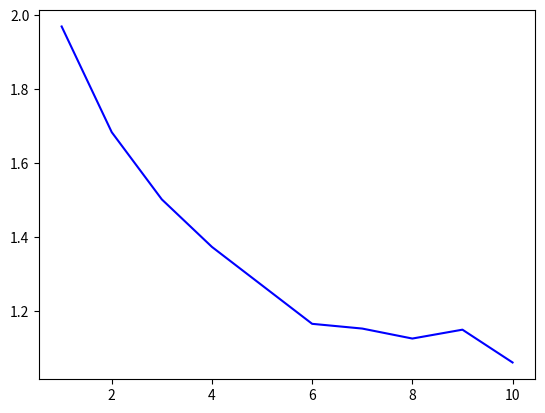

Write Python code to recreate this figure. (Note: this script raises an exception after producing the figure.)
import matplotlib.pyplot as plt
from pylab import *

plt.clf()

# these must have the same dimension
# number of clusters (K)
xs = range(1,11)

# number of iterations
#xs = range(1,43)

# MSE
#ys = [1.97360905671, 1.74778748234, 1.65399446656, 1.45009995433, 1.33467421783, 1.44166487051, 1.2661665223, 1.25232064349, 1.26522099893, 1.15731114013]
#ys = [1.97360905671, 1.88100151706, 1.64963377791, 1.53424314422, 1.49196558677, 1.26277282488, 1.31338526986, 1.29026389502, 1.22227876667, 1.18138043207]

# neither of the above was great, so i averaged them!
#ys = [(a+b)/2 for a,b in zip([1.97360905671, 1.74778748234, 1.65399446656, 1.45009995433, 1.33467421783, 1.44166487051, 1.2661665223, 1.25232064349, 1.26522099893, 1.15731114013], [1.97360905671, 1.88100151706, 1.64963377791, 1.53424314422, 1.49196558677, 1.26277282488, 1.31338526986, 1.29026389502, 1.22227876667, 1.18138043207])]
ys = [1.96918172904, 1.68314345418, 1.50131306327, 1.37279848621, 1.2687726529, 1.16471046971, 1.15189702303, 1.12488165325, 1.1488899471, 1.06014589539]


# log likelihoods
#ys = [-14782.1584421, -14268.262248, -13552.8713223, -13022.579198, -12646.6686475, -12574.5456916, -12495.9449962, -12420.0909427, -12354.8151671, -12296.1541728, -12269.4601923, -12259.6464801, -12251.9526558, -12243.8494685, -12234.3667545, -12210.8915098, -12205.4585935, -12202.6158156, -12198.9654853, -12193.1305449, -12180.8406822, -12173.1715897, -12171.5307713, -12168.3947365, -12165.7164009, -12164.5421517, -12163.7279417, -12163.2859655, -12162.846995, -12162.6005823, -12162.4363103, -12162.3319915, -12162.2637601, -12162.2188407, -12162.1891174, -12162.1693899, -12162.1563154, -12162.1477619, -12162.142415, -12162.139555, -12162.1389572, -12162.1409034]
#ys = [-14456.595743, -14269.7809269, -13899.2602589, -12150.1443146, -12103.1232444, -12287.0962841, -12210.7942808, -11601.3797226, -11903.0846218, -11848.3002445]

p1, = plt.plot(xs, ys, color='b')

plt.grid(b=1)

#plt.title('Mean Squared Error vs. K on 1000 Examples')
plt.title('Log Likelihood vs. Iterations on 1000 Examples, K = 4')
#plt.title('Log Likelihood vs. K on 1000 Examples')
plt.xlabel('K')
#plt.xlabel('Iteration')
plt.ylabel('Mean Squared Error')
#plt.ylabel('Log Likelihood')
plt.axis([0,11,0,2.2])
#plt.axis([0,11,-10000,-14600])
#plt.legend((p1), ('Training Accuracy',), 'lower right')

# save figure as a pdf
savefig('mse-vs-k.pdf')
#savefig('autoclass-likelihoods.pdf')
#savefig('autoclass-likelihoods-v-k.pdf')


